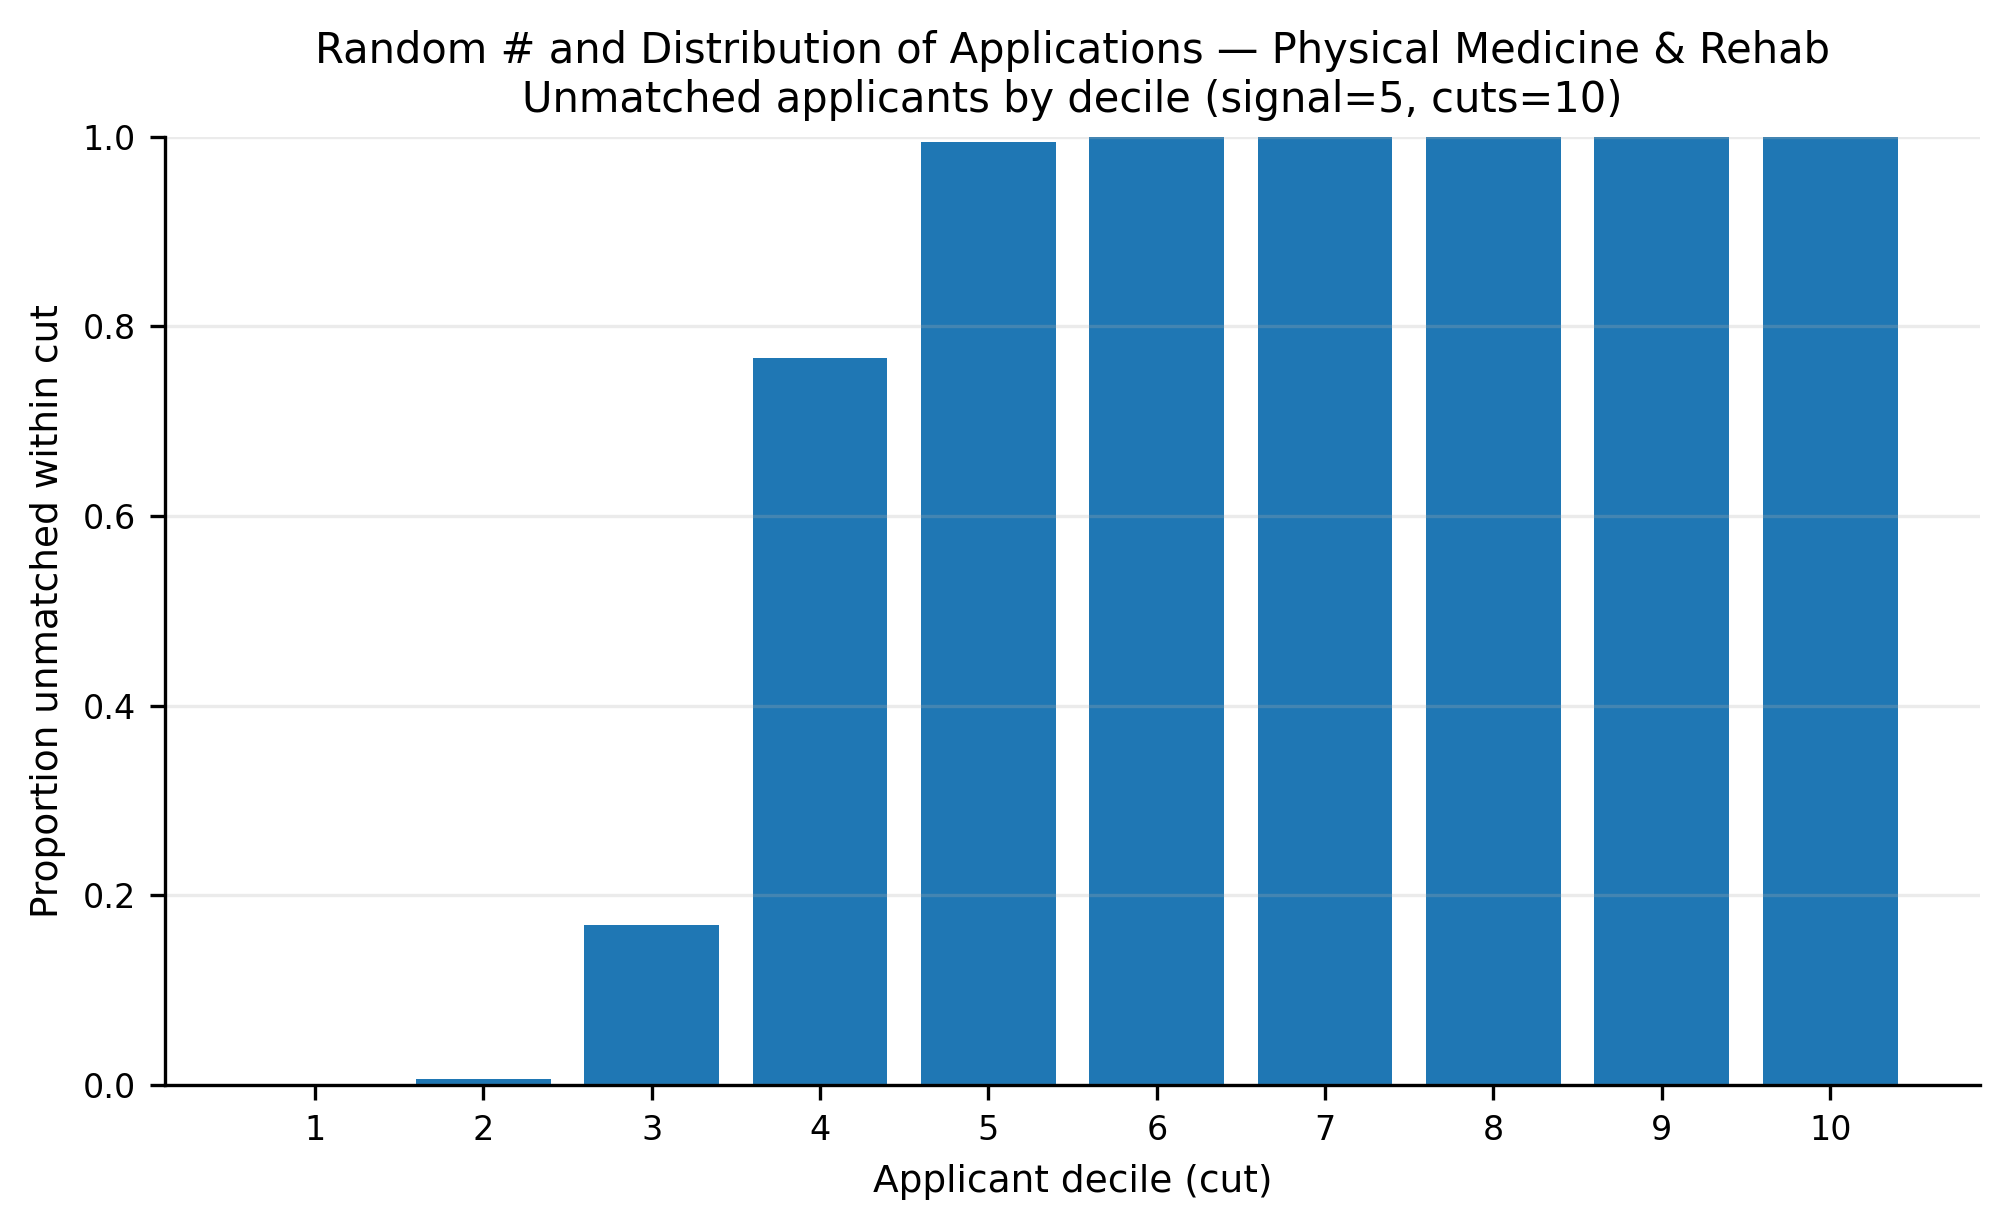

The data file committed next to this chart (first rows):
app_cut, prop_unmatched
1, 0.0
2, 0.00641
3, 0.1685
4, 0.7664
5, 0.9946
6, 1.0
7, 1.0
8, 1.0
9, 1.0
10, 1.0
